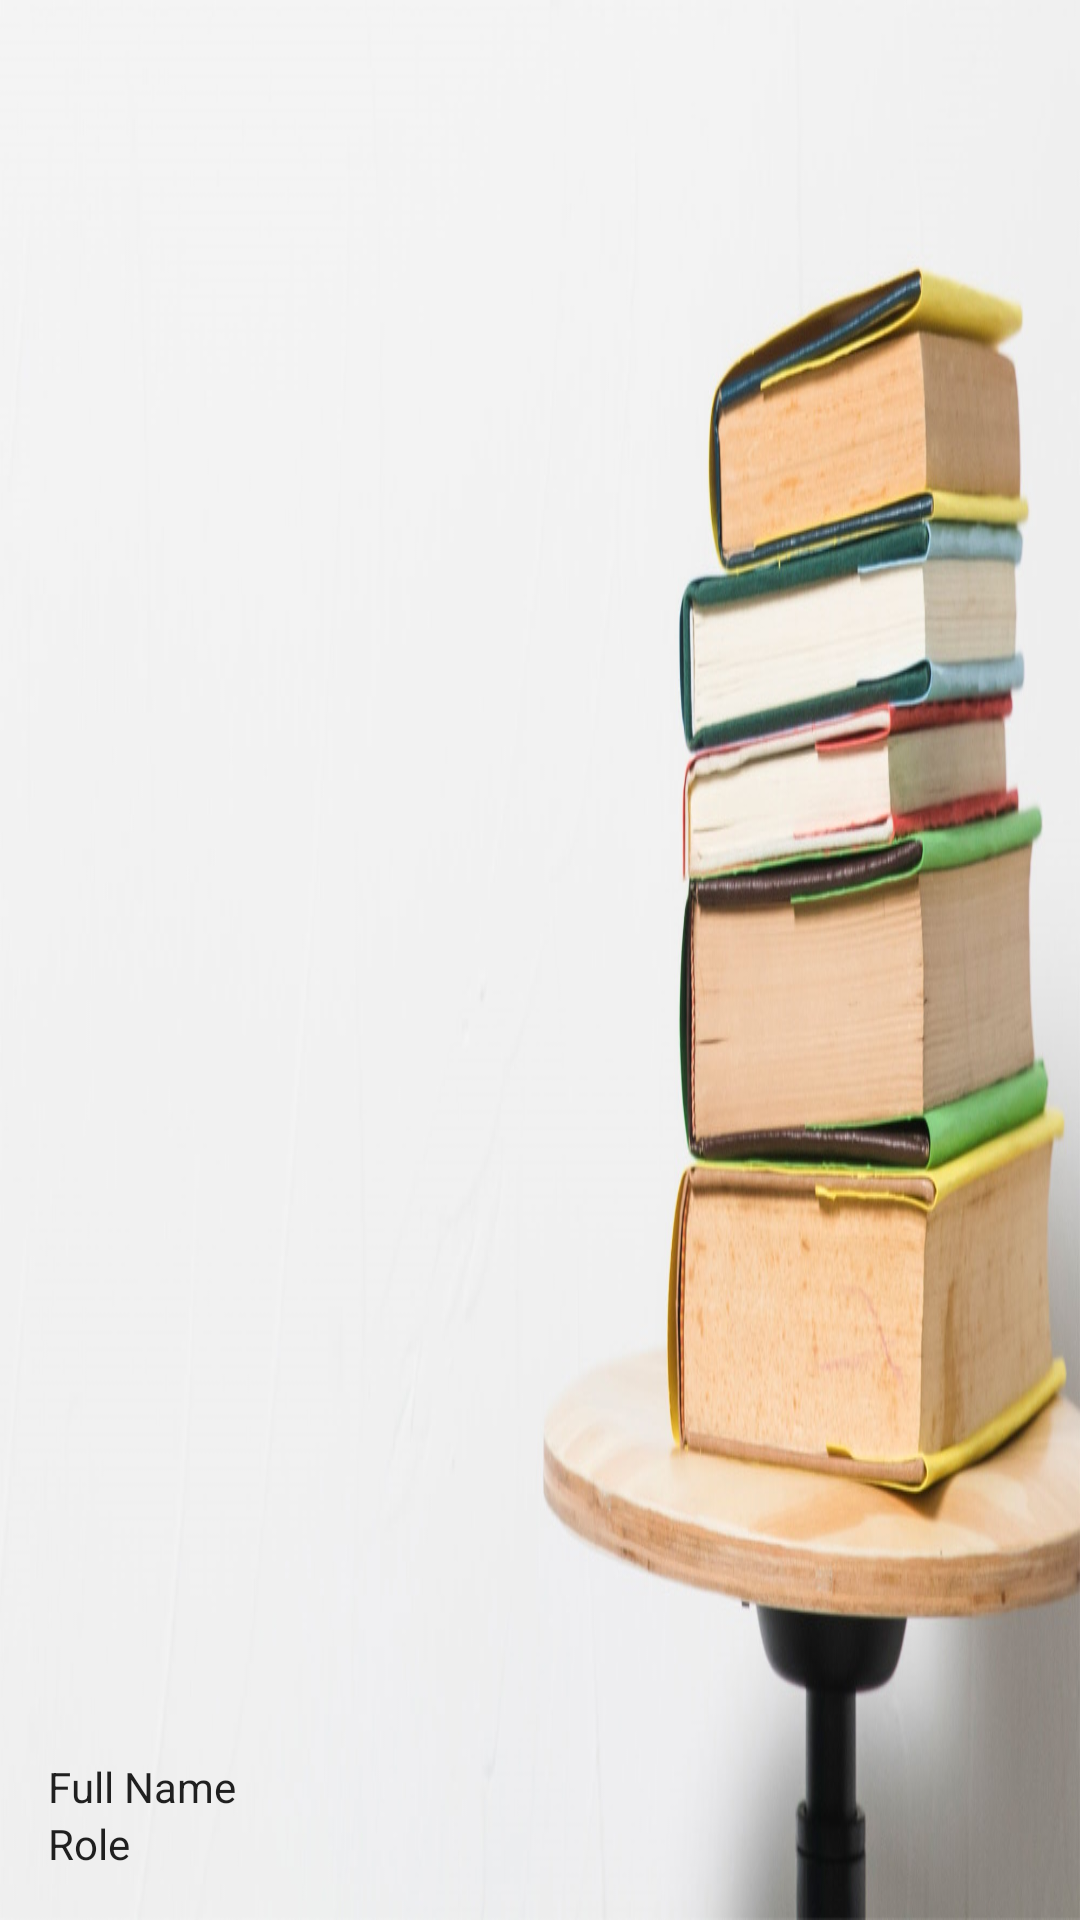

This screen was rendered from an Android layout file. Write that file and the resources it references.
<!-- AndroidManifest.xml: application theme Theme.EE12test -->
<!-- res/layout/nav_admin.xml -->
<?xml version="1.0" encoding="utf-8"?>
<LinearLayout xmlns:android="http://schemas.android.com/apk/res/android"
    android:orientation="vertical" android:layout_width="match_parent"
    android:layout_height="176dp"
    android:background="@drawable/bg_5_fliped"
    android:gravity="bottom"
    android:padding="16dp"
    android:theme="@style/ThemeOverlay.AppCompat.Dark">

    <ImageView
        android:layout_width="50dp"
        android:layout_height="50dp"
        android:src="@drawable/ic_action_user"/>

    <TextView
        android:id="@+id/nav_admin_fullname"
        android:layout_width="wrap_content"
        android:layout_height="wrap_content"
        android:paddingTop="8dp"
        android:text="Full Name"
        android:textAppearance="@style/TextAppearance.AppCompat.Inverse"/>

    <TextView
        android:id="@+id/nav_admin_userRole"
        android:layout_width="wrap_content"
        android:layout_height="wrap_content"
        android:text="Role"
        android:textAppearance="@style/TextAppearance.AppCompat.Inverse"/>

</LinearLayout>
<!-- resources referenced by this layout -->
<resources>
  <!-- drawable bg_5_fliped: jpg bitmap (drawable-hdpi, 153600 bytes) -->
  <style name="Theme.EE12test" parent="Theme.MaterialComponents.DayNight.DarkActionBar">
          
          <item name="colorPrimary">@color/purple_500</item>
          <item name="colorPrimaryVariant">@color/purple_700</item>
          <item name="colorOnPrimary">@color/white</item>
          
          <item name="colorSecondary">@color/teal_200</item>
          <item name="colorSecondaryVariant">@color/teal_700</item>
          <item name="colorOnSecondary">@color/black</item>
          
          <item name="android:statusBarColor" tools:targetApi="l">?attr/colorPrimaryVariant</item>
          
      </style>
  <!-- not gathered from this repository: default colours our renderer supplied (Android Studio template values) -->
  <color name="purple_500">#FF6200EE</color>
  <color name="purple_700">#FF3700B3</color>
  <color name="teal_200">#FF03DAC5</color>
  <color name="teal_700">#FF018786</color>
  <color name="black">#FF000000</color>
  <color name="white">#FFFFFFFF</color>
</resources>
